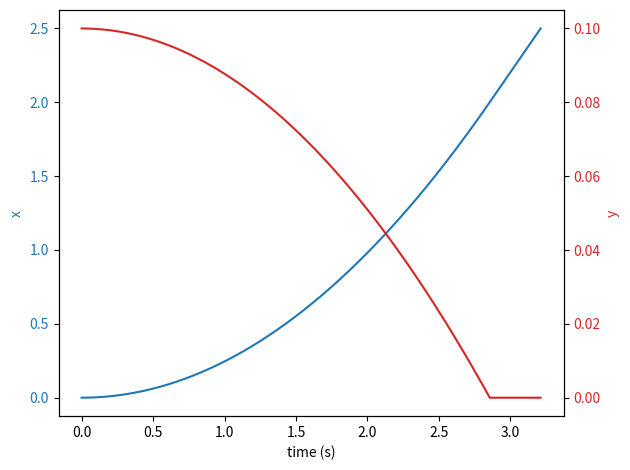

Python code for this plot:
import numpy as np
import matplotlib.pyplot as plt
t0 = 0.0 # condição inicial, tempo [s]
tf = 4.0 # limite do domínio, tempo final [s]
dt = 0.001 # passo [s]
vx0 = 0.0 # condição inicial, módulo da velocidade inicial [m/s]
x0 = 0.0 # condição inicial, coordenada x da posição inicial [m]
y0 = 0.1 # condição inicial, coordenada y da posição inicial [m]
g = 9.80665 # aceleração gravitacional (valor standard) [m/s^2]
# Trajetória y(x)
# y(x) = 0.1 - 0.05*x para x < 2, de outra forma y(x) = 0
def y_func(x: float) -> float:
    return 0.1 - 0.05 * x if x < 2.0 else 0.0
# Derivada de y em ordem a x
# dy/dx = -0.05 para x < 2, de outra forma dy/dx = 0
def dydx_func(x: float) -> float:
    return -0.05 if x < 2.0 else 0.0
# inicializar domínio [ano]
t = np.arange(t0, tf, dt)
# inicializar solução, aceleração a 1D [m/s^2]
ax = np.zeros(np.size(t))
# inicializar solução, velocidade [m/s]
vx = np.zeros(np.size(t))
vx[0] = vx0
# inicializar solução, posição [m]
x = np.zeros(np.size(t))
y = np.zeros(np.size(t))
x[0] = x0
y[0] = y0
for i in range(np.size(t) - 1):
# aceleração
    ax[i] = -g * dydx_func(x[i])
    # Método de Euler-Cromer
    vx[i + 1] = vx[i] + ax[i] * dt
    x[i + 1] = x[i] + vx[i + 1] * dt
    y[i + 1] = y_func(x[i+1])
fig, ax1 = plt.subplots()
color = 'tab:blue'
ax1.set_xlabel('time (s)')
ax1.set_ylabel('x', color=color)
ax1.plot(t[x<2.5], x[x<2.5], color=color)
ax1.tick_params(axis='y', labelcolor=color)
ax2 = ax1.twinx() # partilhar eixo horizontal
color = 'tab:red'
ax2.set_ylabel('y', color=color)
ax2.plot(t[x<2.5], y[x<2.5], color=color)
ax2.tick_params(axis='y', labelcolor=color)
fig.tight_layout()
plt.show()

x1 = x
y1 = y
vx1 = vx
i25 = np.size(x[x<=2.5])
v25 = vx[i25]
t25 = t[i25]
print("Quando x = 2.5 m, a velocidade é v = {0:.5f} m/s²".format(v25))
print("Quando x = 2.5 m, o tempo decorrido é t = {0:.5f} s".format(t25))